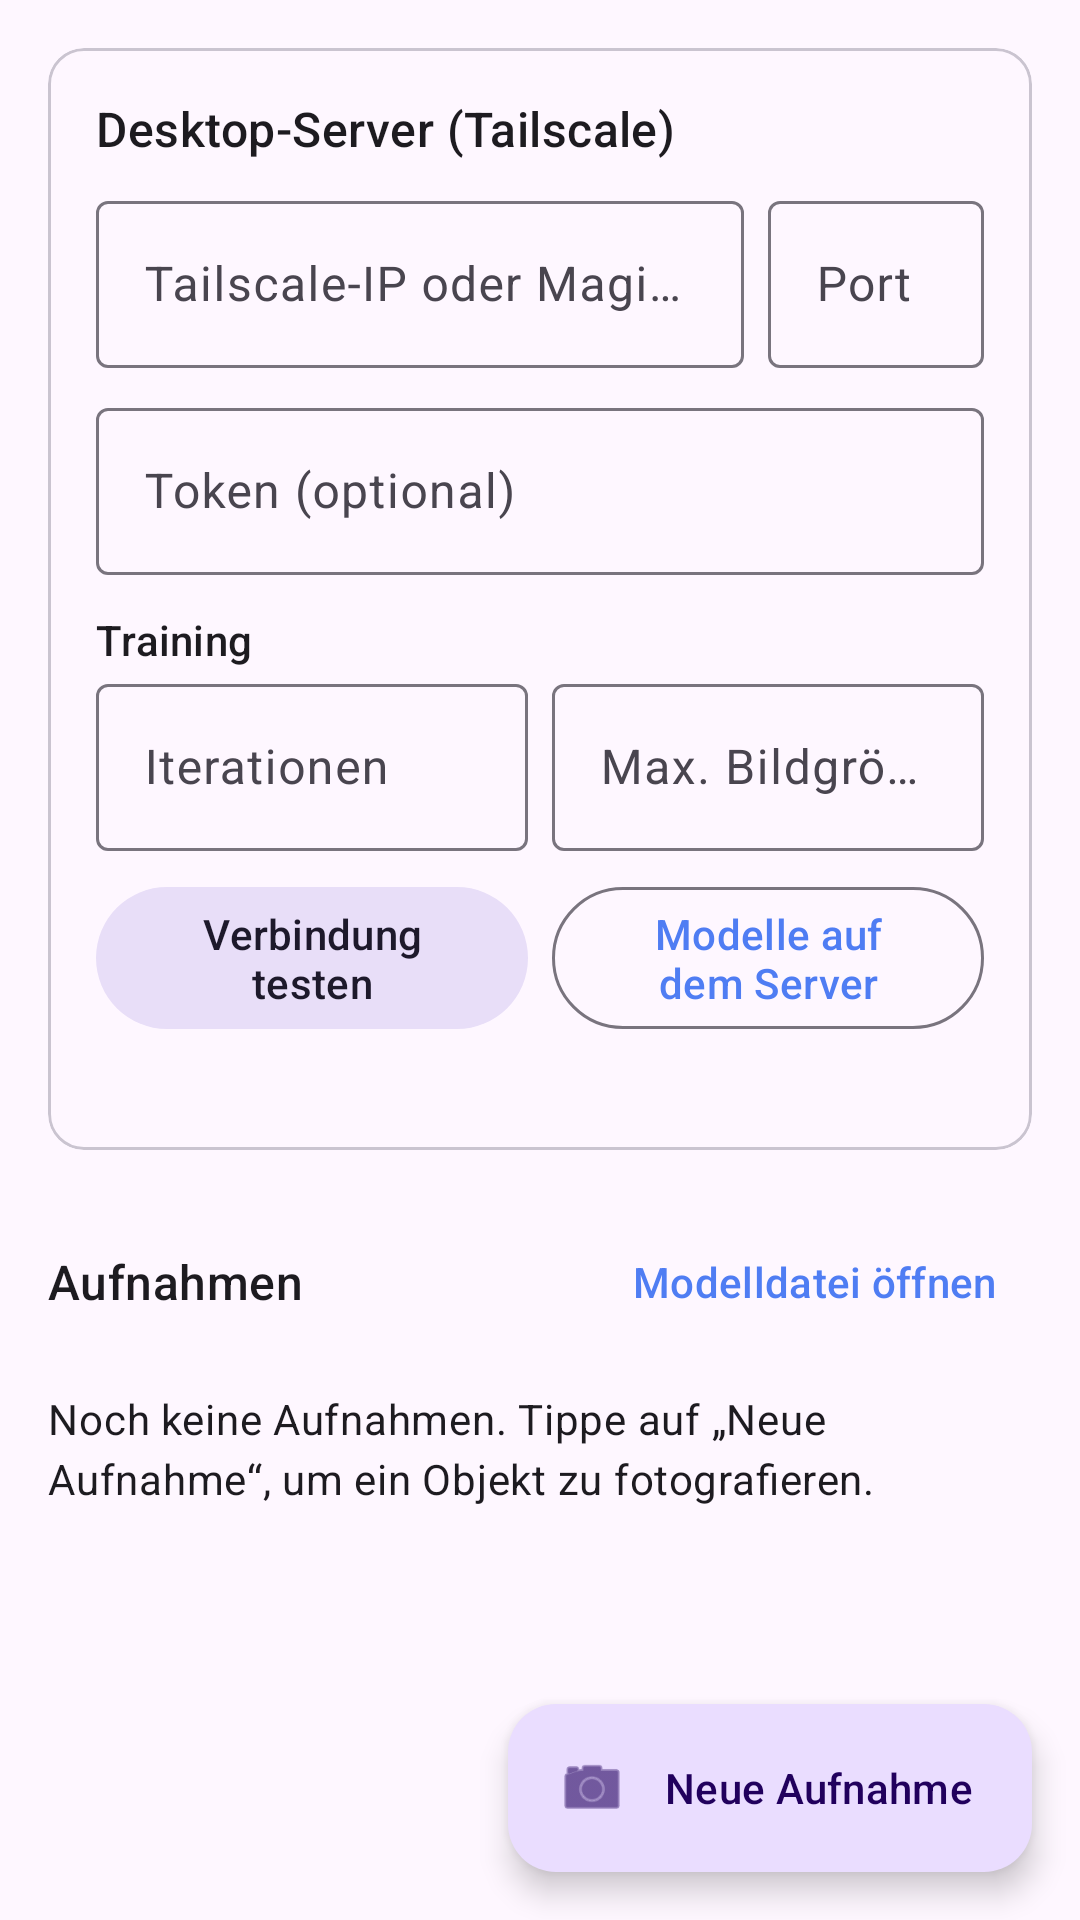

Produce the Android XML layout that renders to this screen, including the resource entries it uses.
<!-- AndroidManifest.xml: application theme Theme.Gsplat -->
<!-- res/layout/activity_main.xml -->
<?xml version="1.0" encoding="utf-8"?>
<androidx.coordinatorlayout.widget.CoordinatorLayout xmlns:android="http://schemas.android.com/apk/res/android"
    xmlns:app="http://schemas.android.com/apk/res-auto"
    android:layout_width="match_parent"
    android:layout_height="match_parent">

    <androidx.core.widget.NestedScrollView
        android:layout_width="match_parent"
        android:layout_height="match_parent"
        android:fillViewport="true">

        <LinearLayout
            android:layout_width="match_parent"
            android:layout_height="wrap_content"
            android:orientation="vertical"
            android:padding="16dp"
            android:paddingBottom="96dp">

            <com.google.android.material.card.MaterialCardView
                android:layout_width="match_parent"
                android:layout_height="wrap_content">

                <LinearLayout
                    android:layout_width="match_parent"
                    android:layout_height="wrap_content"
                    android:orientation="vertical"
                    android:padding="16dp">

                    <TextView
                        android:layout_width="wrap_content"
                        android:layout_height="wrap_content"
                        android:text="@string/server_title"
                        android:textAppearance="?attr/textAppearanceTitleMedium" />

                    <LinearLayout
                        android:layout_width="match_parent"
                        android:layout_height="wrap_content"
                        android:layout_marginTop="8dp"
                        android:orientation="horizontal">

                        <com.google.android.material.textfield.TextInputLayout
                            android:layout_width="0dp"
                            android:layout_height="wrap_content"
                            android:layout_weight="3"
                            android:hint="@string/server_host_hint">

                            <com.google.android.material.textfield.TextInputEditText
                                android:id="@+id/hostInput"
                                android:layout_width="match_parent"
                                android:layout_height="wrap_content"
                                android:inputType="textUri"
                                android:maxLines="1" />
                        </com.google.android.material.textfield.TextInputLayout>

                        <com.google.android.material.textfield.TextInputLayout
                            android:layout_width="0dp"
                            android:layout_height="wrap_content"
                            android:layout_marginStart="8dp"
                            android:layout_weight="1"
                            android:hint="@string/server_port_hint">

                            <com.google.android.material.textfield.TextInputEditText
                                android:id="@+id/portInput"
                                android:layout_width="match_parent"
                                android:layout_height="wrap_content"
                                android:inputType="number"
                                android:maxLines="1" />
                        </com.google.android.material.textfield.TextInputLayout>
                    </LinearLayout>

                    <com.google.android.material.textfield.TextInputLayout
                        android:layout_width="match_parent"
                        android:layout_height="wrap_content"
                        android:layout_marginTop="8dp"
                        android:hint="@string/server_token_hint">

                        <com.google.android.material.textfield.TextInputEditText
                            android:id="@+id/tokenInput"
                            android:layout_width="match_parent"
                            android:layout_height="wrap_content"
                            android:inputType="textPassword"
                            android:maxLines="1" />
                    </com.google.android.material.textfield.TextInputLayout>

                    <TextView
                        android:layout_width="wrap_content"
                        android:layout_height="wrap_content"
                        android:layout_marginTop="12dp"
                        android:text="@string/training_settings"
                        android:textAppearance="?attr/textAppearanceLabelLarge" />

                    <LinearLayout
                        android:layout_width="match_parent"
                        android:layout_height="wrap_content"
                        android:orientation="horizontal">

                        <com.google.android.material.textfield.TextInputLayout
                            android:layout_width="0dp"
                            android:layout_height="wrap_content"
                            android:layout_weight="1"
                            android:hint="@string/iterations_hint">

                            <com.google.android.material.textfield.TextInputEditText
                                android:id="@+id/iterationsInput"
                                android:layout_width="match_parent"
                                android:layout_height="wrap_content"
                                android:inputType="number"
                                android:maxLines="1" />
                        </com.google.android.material.textfield.TextInputLayout>

                        <com.google.android.material.textfield.TextInputLayout
                            android:layout_width="0dp"
                            android:layout_height="wrap_content"
                            android:layout_marginStart="8dp"
                            android:layout_weight="1"
                            android:hint="@string/max_dim_hint">

                            <com.google.android.material.textfield.TextInputEditText
                                android:id="@+id/maxDimInput"
                                android:layout_width="match_parent"
                                android:layout_height="wrap_content"
                                android:inputType="number"
                                android:maxLines="1" />
                        </com.google.android.material.textfield.TextInputLayout>
                    </LinearLayout>

                    <LinearLayout
                        android:layout_width="match_parent"
                        android:layout_height="wrap_content"
                        android:layout_marginTop="8dp"
                        android:orientation="horizontal">

                        <com.google.android.material.button.MaterialButton
                            android:id="@+id/testButton"
                            style="@style/Widget.Material3.Button.TonalButton"
                            android:layout_width="0dp"
                            android:layout_height="wrap_content"
                            android:layout_weight="1"
                            android:text="@string/test_connection" />

                        <com.google.android.material.button.MaterialButton
                            android:id="@+id/serverJobsButton"
                            style="@style/Widget.Material3.Button.OutlinedButton"
                            android:layout_width="0dp"
                            android:layout_height="wrap_content"
                            android:layout_marginStart="8dp"
                            android:layout_weight="1"
                            android:text="@string/server_jobs" />
                    </LinearLayout>

                    <TextView
                        android:id="@+id/connectionStatus"
                        android:layout_width="match_parent"
                        android:layout_height="wrap_content"
                        android:layout_marginTop="4dp"
                        android:textAppearance="?attr/textAppearanceBodySmall" />
                </LinearLayout>
            </com.google.android.material.card.MaterialCardView>

            <LinearLayout
                android:layout_width="match_parent"
                android:layout_height="wrap_content"
                android:layout_marginTop="20dp"
                android:gravity="center_vertical"
                android:orientation="horizontal">

                <TextView
                    android:layout_width="0dp"
                    android:layout_height="wrap_content"
                    android:layout_weight="1"
                    android:text="@string/captures_title"
                    android:textAppearance="?attr/textAppearanceTitleMedium" />

                <com.google.android.material.button.MaterialButton
                    android:id="@+id/openFileButton"
                    style="@style/Widget.Material3.Button.TextButton"
                    android:layout_width="wrap_content"
                    android:layout_height="wrap_content"
                    android:text="@string/open_viewer_file" />
            </LinearLayout>

            <TextView
                android:id="@+id/emptyText"
                android:layout_width="match_parent"
                android:layout_height="wrap_content"
                android:layout_marginTop="12dp"
                android:text="@string/no_captures"
                android:textAppearance="?attr/textAppearanceBodyMedium" />

            <androidx.recyclerview.widget.RecyclerView
                android:id="@+id/captureList"
                android:layout_width="match_parent"
                android:layout_height="wrap_content"
                android:layout_marginTop="8dp"
                android:nestedScrollingEnabled="false" />
        </LinearLayout>
    </androidx.core.widget.NestedScrollView>

    <com.google.android.material.floatingactionbutton.ExtendedFloatingActionButton
        android:id="@+id/newCaptureButton"
        android:layout_width="wrap_content"
        android:layout_height="wrap_content"
        android:layout_gravity="bottom|end"
        android:layout_margin="16dp"
        android:text="@string/new_capture"
        app:icon="@android:drawable/ic_menu_camera" />
</androidx.coordinatorlayout.widget.CoordinatorLayout>
<!-- resources referenced by this layout -->
<resources>
  <string name="captures_title">Aufnahmen</string>
  <string name="iterations_hint">Iterationen</string>
  <string name="max_dim_hint">Max. Bildgröße (px)</string>
  <string name="new_capture">Neue Aufnahme</string>
  <string name="no_captures">Noch keine Aufnahmen. Tippe auf „Neue Aufnahme“, um ein Objekt zu fotografieren.</string>
  <string name="open_viewer_file">Modelldatei öffnen</string>
  <string name="server_host_hint">Tailscale-IP oder MagicDNS-Name, z.B. 100.101.102.103</string>
  <string name="server_jobs">Modelle auf dem Server</string>
  <string name="server_port_hint">Port</string>
  <string name="server_title">Desktop-Server (Tailscale)</string>
  <string name="server_token_hint">Token (optional)</string>
  <string name="test_connection">Verbindung testen</string>
  <string name="training_settings">Training</string>
  <style name="Theme.Gsplat" parent="Theme.Material3.DayNight">
          <item name="colorPrimary">@color/primary</item>
          <item name="colorSecondary">@color/accent</item>
      </style>
  <color name="primary">#FF4F7DF3</color>
  <color name="accent">#FFFFB300</color>
</resources>
